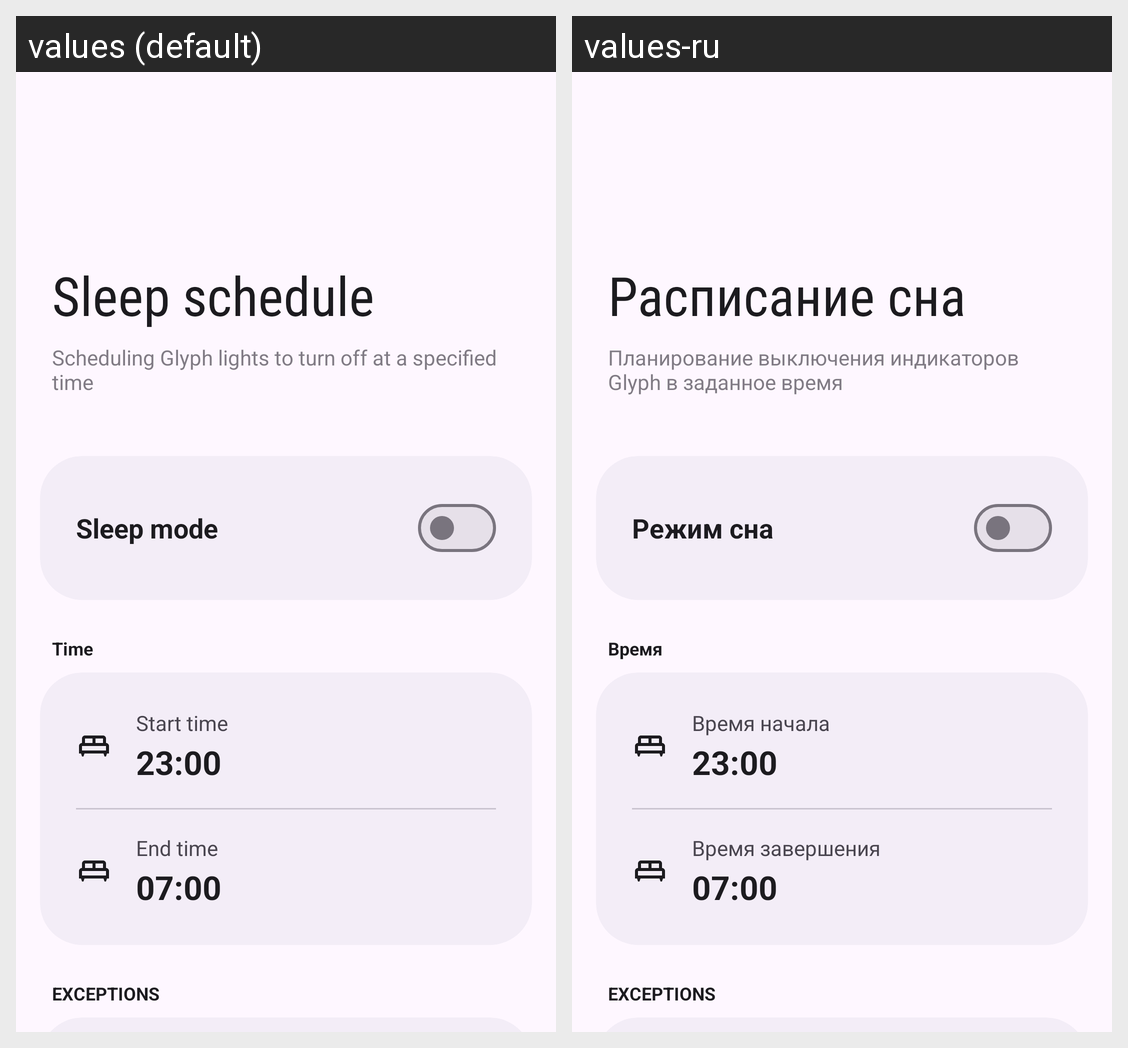

The same Android screen rendered under two of its app's locales, left to right. List the strings drawn on it with the default value and each locale's translation.
Android screen res/layout/activity_sleep_mode.xml rendered under 2 locales, left to right: values (default), values-ru. Device: Nexus 5 (rendered at 1080×1920; each locale shown at half size, 540×960, under a caption strip naming it); theme Theme.GlyphManager.
Strings drawn on this screen, with the default value and each locale's value (text and hints the layout hard-codes, and strings that could not be matched under every locale, appear in the picture but are not listed):

sleep_schedule_title
  values: Sleep schedule
  values-ru: Расписание сна

sleep_schedule_desc
  values: Scheduling Glyph lights to turn off at a specified time
  values-ru: Планирование выключения индикаторов Glyph в заданное время

sleep_mode
  values: Sleep mode
  values-ru: Режим сна

sleep_time_section
  values: Time
  values-ru: Время

sleep_picker_start
  values: Start time
  values-ru: Время начала

sleep_picker_end
  values: End time
  values-ru: Время завершения

sleep_exceptions_header
  values: EXCEPTIONS
  values-ru: EXCEPTIONS  [not translated; the default value is used]
